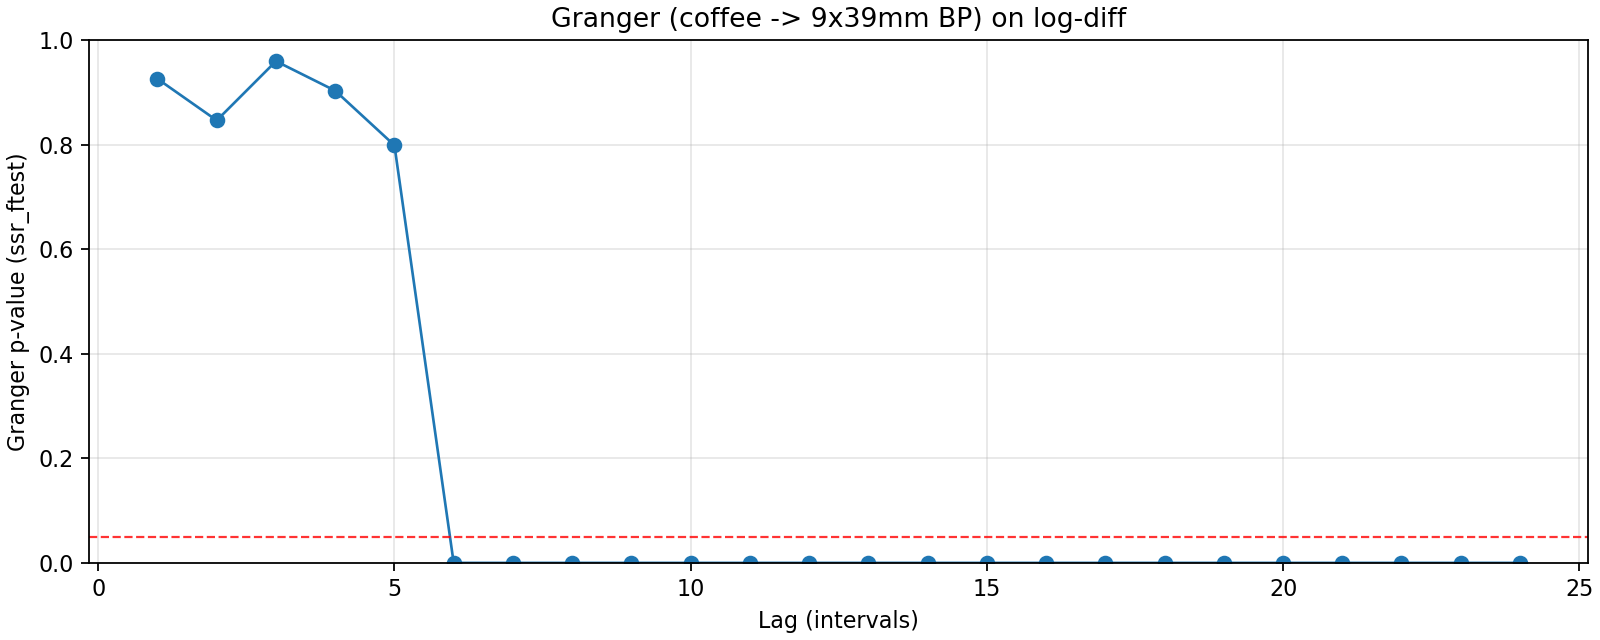

The table this chart was drawn from, first rows:
lag, ssr_ftest_pvalue, ssr_ftest_stat
1.0, 0.9257, 0.008703
2.0, 0.8462, 0.167
3.0, 0.9595, 0.1009
4.0, 0.903, 0.2609
5.0, 0.7986, 0.4702
6.0, 1.179641733983612e-05, 5.602
7.0, 4.37383082965153e-28, 23.64
8.0, 3.744214579970233e-46, 36.42
9.0, 1.0506049998187823e-46, 33.43
10.0, 1.4626945893183647e-48, 32.03
11.0, 3.832334963586242e-52, 32.14
12.0, 1.058686570874328e-56, 33.03
13.0, 1.1503505923909841e-70, 40.49
14.0, 5.356393207593275e-76, 41.85
15.0, 1.9159219989246817e-74, 38.55
16.0, 2.217279269163384e-67, 32.32
17.0, 6.393685780487718e-55, 24.17
18.0, 2.793630715115994e-56, 23.81
19.0, 1.270445029793711e-56, 23.03
20.0, 1.50530485740057e-47, 18.23
21.0, 4.2358880984445204e-38, 13.96
22.0, 1.1629199216343406e-24, 8.941
23.0, 4.647614027721158e-23, 8.192
24.0, 3.2052812657017735e-14, 5.376
